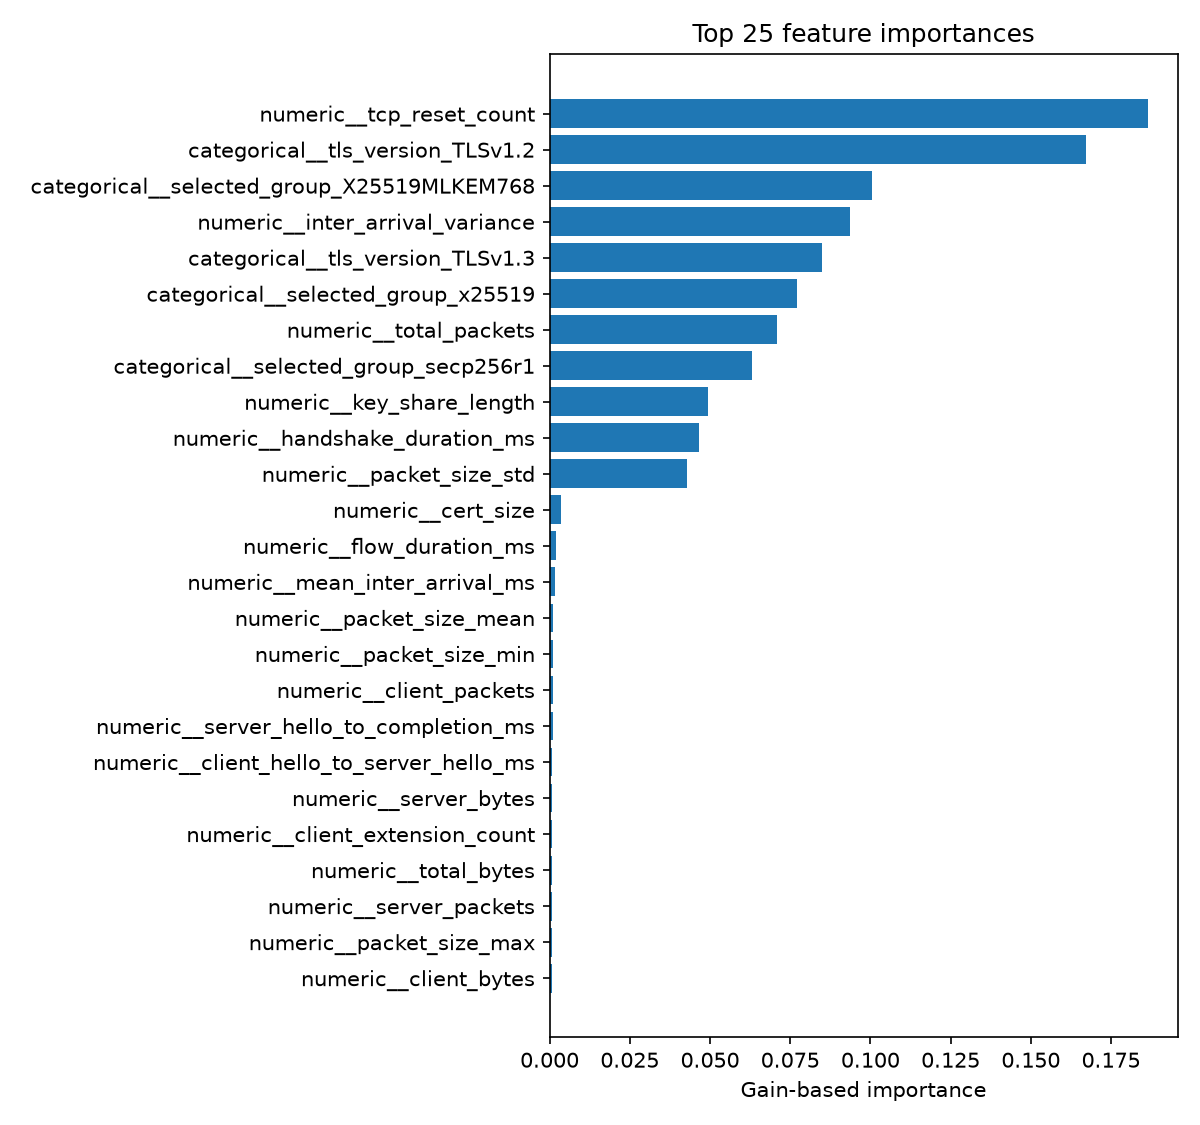

Data behind this chart, as committed beside it:
feature, importance
numeric__tcp_reset_count, 0.1864
categorical__tls_version_TLSv1.2, 0.1673
categorical__selected_group_X25519MLKEM7…, 0.1005
numeric__inter_arrival_variance, 0.09378
categorical__tls_version_TLSv1.3, 0.08481
categorical__selected_group_x25519, 0.07722
numeric__total_packets, 0.07093
categorical__selected_group_secp256r1, 0.06316
numeric__key_share_length, 0.04943
numeric__handshake_duration_ms, 0.04664
numeric__packet_size_std, 0.04297
numeric__cert_size, 0.003466
numeric__flow_duration_ms, 0.001881
numeric__mean_inter_arrival_ms, 0.001599
numeric__packet_size_mean, 0.001205
numeric__packet_size_min, 0.001088
numeric__client_packets, 0.001052
numeric__server_hello_to_completion_ms, 0.0009145
numeric__client_hello_to_server_hello_ms, 0.0007037
numeric__server_bytes, 0.0006949
numeric__client_extension_count, 0.0006936
numeric__total_bytes, 0.0006426
numeric__server_packets, 0.0006272
numeric__packet_size_max, 0.000607
numeric__client_bytes, 0.0006007
numeric__server_extension_count, 0.0005071
categorical__cipher_suite_TLS_CHACHA20_P…, 0.0004304
numeric__handshake_packet_count, 0.0001331
categorical__cipher_suite_TLS_AES_256_GC…, 0.0
numeric__failure_rate, 0.0
numeric__retry_count, 0.0
categorical__cipher_suite_TLS_AES_128_GC…, 0.0
categorical__selected_group_prime256v1, 0.0
numeric__retransmission_count, 0.0
